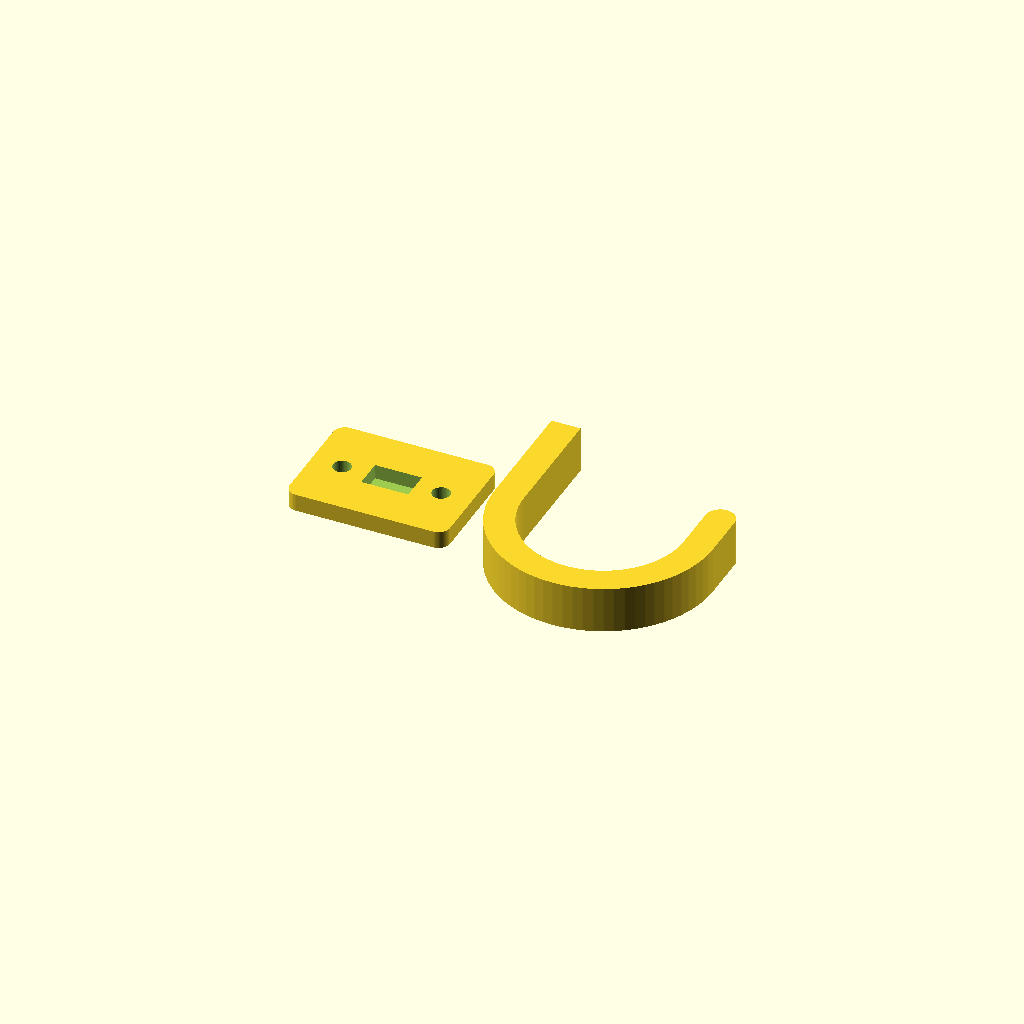
Cell 1: rendered with the file's own defaults.
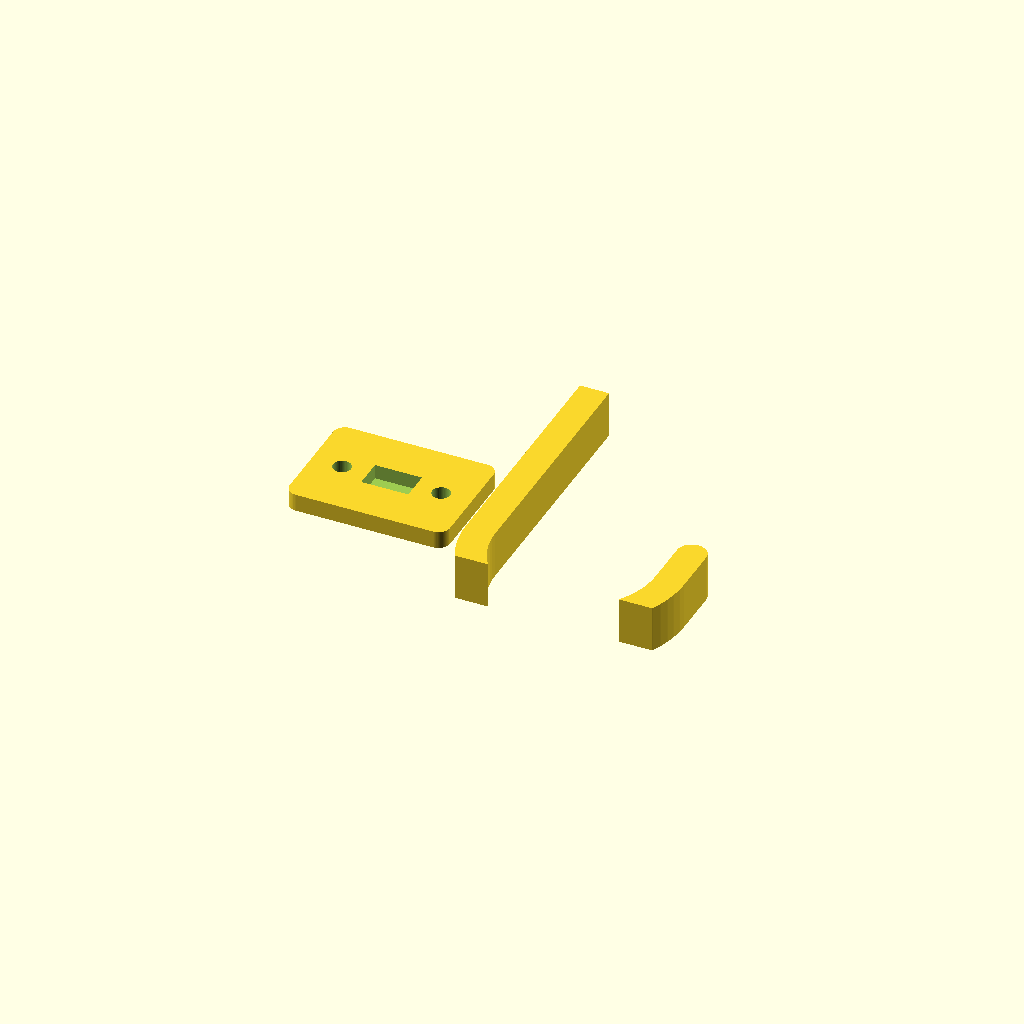
Cell 2: straight_down = 84 (everything else at default).
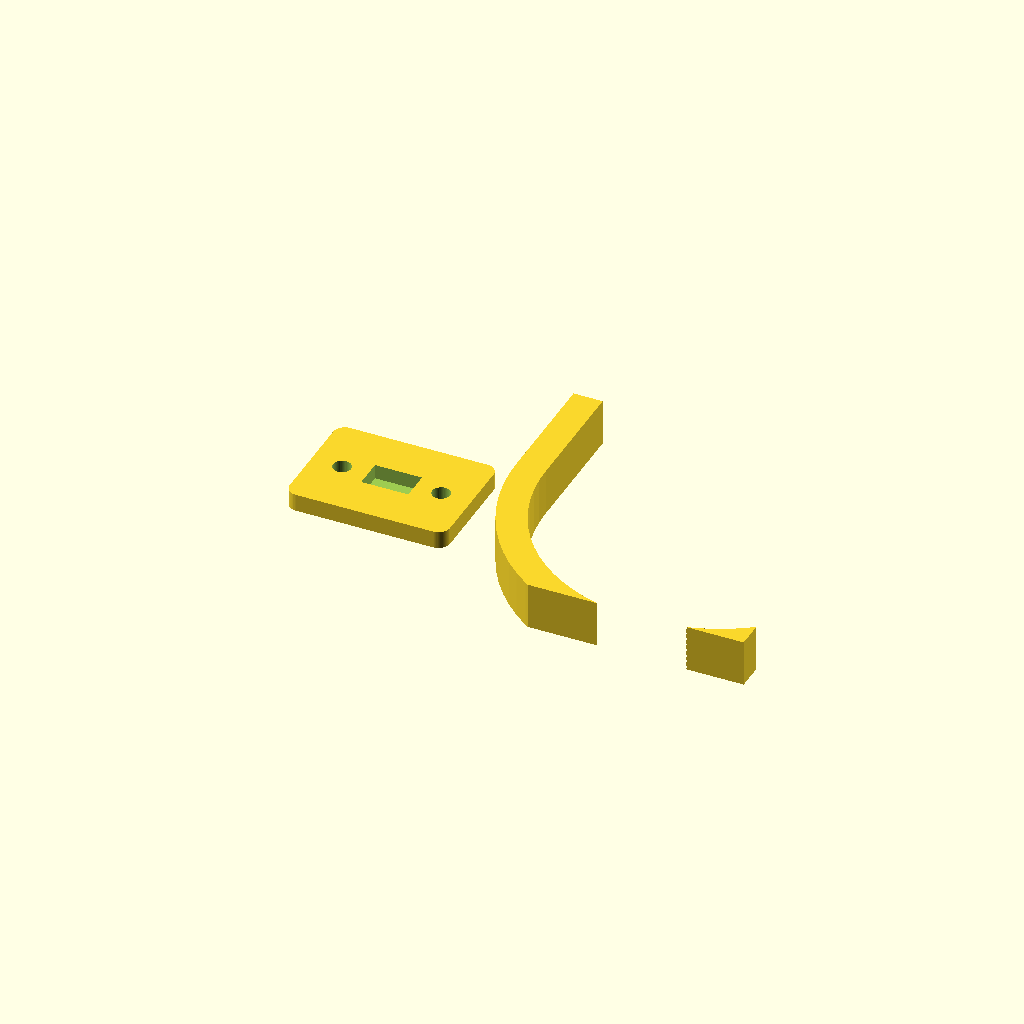
Cell 3: arc_radius = 65 (everything else at default).
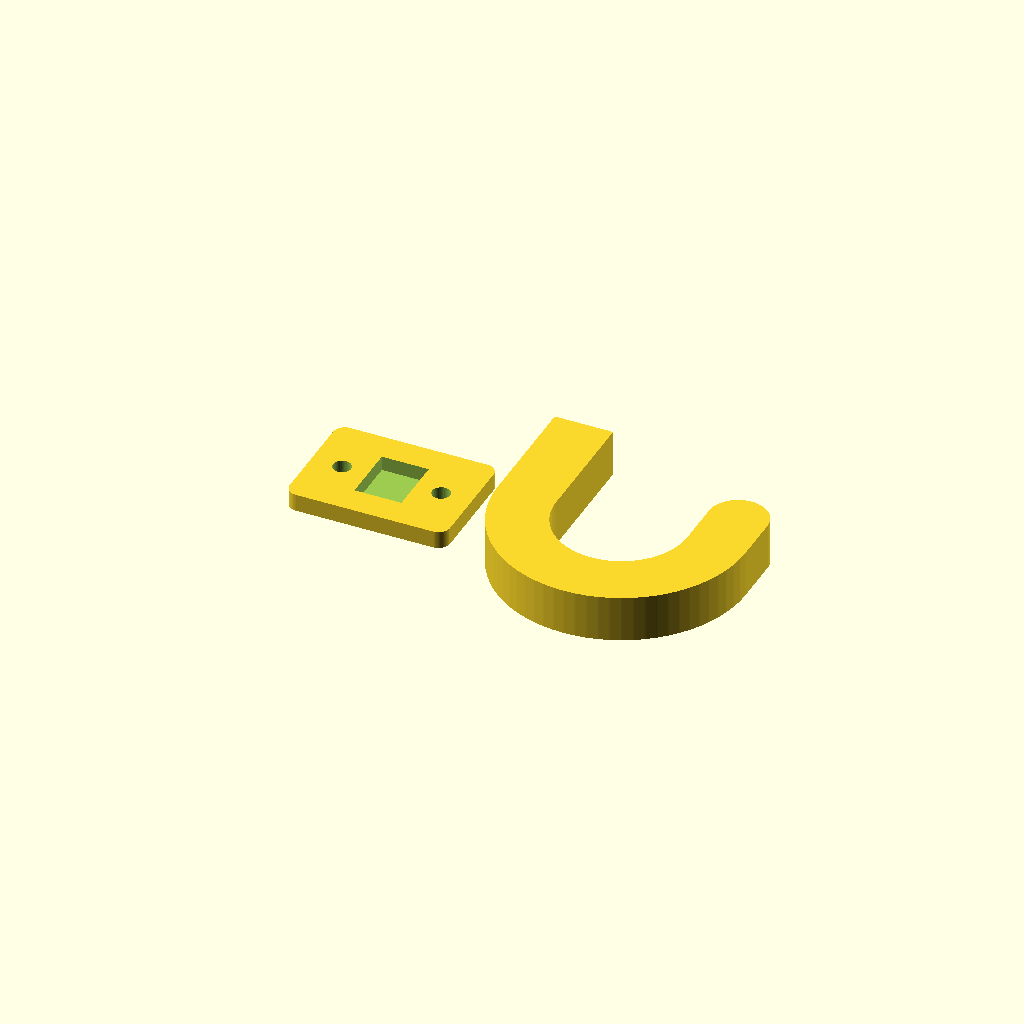
Cell 4: band_thickness = 20 (everything else at default).
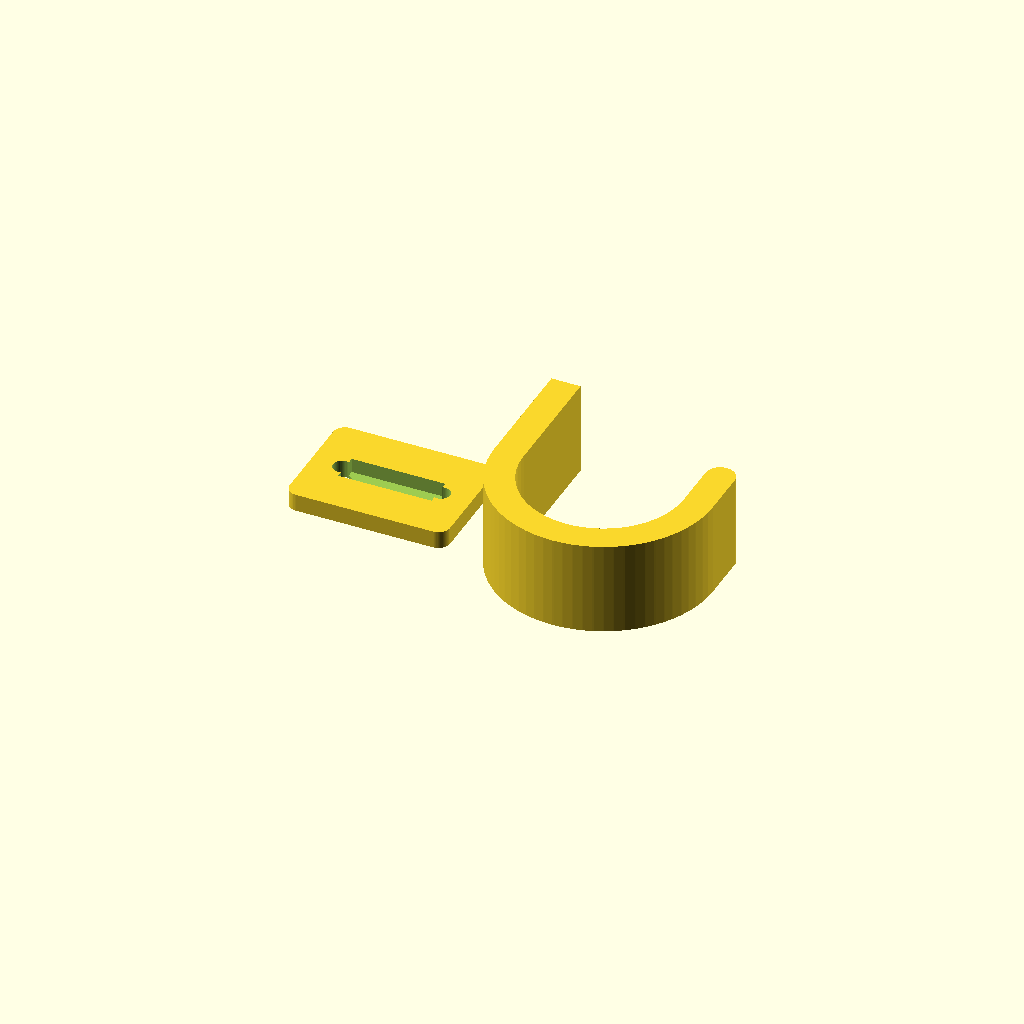
Cell 5 — hook_width set to 32, the other parameters unchanged.
All cells are drawn from one camera (rotation 55°, 0°, 25°, orthographic, colour scheme Cornfield), so only the parameter changes between them.
Source of the model, garage_hook.scad:
// ============================================================
// Garage Hook — Underside-Beam J-Hook (Split for Printing)
//
// A classic J-hook that screws into the underside of a wooden
// beam (e.g. 2×3 nominal, ~40 mm face).  Two pan-head self-
// tapping screws go through the base plate into the wood.
// Lightweight garage items hang on the deep J curve.
//
// The model is split into two glue-together parts so both
// print support-free:
//   BASE  — plate with a socket pocket; prints flat on the bed.
//   HOOK  — J-curve with a tenon; prints on its side.
//
// Coordinate system:
//   X = along the beam (base plate length direction)
//   Y = across the beam width (hook width direction)
//   Z = down from the beam underside (positive = downward)
//
// All units: millimeters.
// ============================================================

/* [Hook Shape] */
straight_down          = 42;    // Vertical back section length
arc_radius             = 32.5;    // Centerline radius of the 180° bottom curve
straight_up            = 16;    // Vertical front lip length (tip sits 10 mm below base)
band_thickness         = 10;    // Hook body thickness in profile plane
hook_width             = 16;    // Hook body width along Y (across beam)
arc_steps              = 36;    // Number of segments for the bottom curve

/* [Mounting Plate] */
plate_length           = 55;    // X — along the beam
plate_width            = 40;    // Y — across the beam (matches ~40 mm beam face)
plate_thickness        = 6;     // Z — plate height

/* [Screw Holes] */
screw_diameter         = 6.2;   // Clearance for 5 mm self-tapping screws
screw_spacing          = 34;    // Center-to-center along X
hole_overage           = 0.4;   // Extra drill-through beyond plate thickness

/* [Split Joint] */
socket_depth           = 5;     // Depth of the socket pocket in the base plate
socket_clearance       = 0.05;  // Radial clearance for glue (per side)
socket_bottom_gap      = 0.2;   // Extra socket depth so the tenon tip clears
print_spacing          = 10;    // Minimum gap between parts on the print bed

/* [Reinforcement] */
root_fillet_radius     = 5;     // Fillet radius at the hook-back-to-plate junction

/* [View] */
export_mode            = "print"; // assembly | print | base | hook

/* [Quality] */
$fa                    = 1;
$fs                    = 0.4;

// ============================================================
// DERIVED
// ============================================================

band_radius            = band_thickness / 2;
half_hook_width        = hook_width / 2;
half_plate_length      = plate_length / 2;
half_plate_width       = plate_width / 2;

// Arc geometry — 180° sweep clockwise from left (180°) through
// bottom (270°) to right (360° ≡ 0°).
arc_center             = [arc_radius, -straight_down];
arc_start_angle        = 180;
arc_end_angle          = 360;

// Key profile points
tip_z                  = -straight_down + straight_up;  // ~ -10
front_x                = 2 * arc_radius;                 // 42 — X of the front lip

// Screw positions on the plate (XZ plane, plate sits at Z=0)
screw_half_spacing     = screw_spacing / 2;

// Socket / tenon derived dimensions (square, no corner rounding)
socket_w               = band_thickness + 2 * socket_clearance;
socket_d               = hook_width     + 2 * socket_clearance;

// Print-layout placement helpers (offsets from the base origin)
// Hook profile X span ≈ band_radius … (front_x + band_radius)  →  −5 … 70
hook_print_x           = half_plate_length + print_spacing + band_radius;
// Hook Y span after rotation ≈ −(socket_depth+socket_bottom_gap) … (straight_down+arc_radius+band_radius)
hook_print_y           = (straight_down + arc_radius + band_radius
                           - socket_depth - socket_bottom_gap) / 2;

// ============================================================
// HELPERS
// ============================================================

module rounded_rect_2d(w, h, r) {
    corner_r = min(r, w / 2 - 0.01, h / 2 - 0.01);
    hull() {
        translate([ w / 2 - corner_r,  h / 2 - corner_r]) circle(r = corner_r);
        translate([-w / 2 + corner_r,  h / 2 - corner_r]) circle(r = corner_r);
        translate([ w / 2 - corner_r, -h / 2 + corner_r]) circle(r = corner_r);
        translate([-w / 2 + corner_r, -h / 2 + corner_r]) circle(r = corner_r);
    }
}

module circle_segment_2d(p0, p1, r) {
    hull() {
        translate(p0) circle(r = r);
        translate(p1) circle(r = r);
    }
}

function arc_point(angle) = [
    arc_center[0] + arc_radius * cos(angle),
    arc_center[1] + arc_radius * sin(angle)
];

// ============================================================
// 2D HOOK PROFILE
// ============================================================

// The J-hook profile lies in the XZ plane.
// Path: straight back down → 180° bottom arc → straight front up.
module hook_profile_2d() {
    union() {
        // Straight back: (0, 0) down to (0, -straight_down)
        circle_segment_2d([0, 0], [0, -straight_down], band_radius);

        // 180° bottom arc: sweeps clockwise through the bottom
        for (i = [0 : arc_steps - 1]) {
            a0 = arc_start_angle + (arc_end_angle - arc_start_angle) * i / arc_steps;
            a1 = arc_start_angle + (arc_end_angle - arc_start_angle) * (i + 1) / arc_steps;
            circle_segment_2d(arc_point(a0), arc_point(a1), band_radius);
        }

        // Straight front: (front_x, -straight_down) up to (front_x, tip_z)
        circle_segment_2d([front_x, -straight_down], [front_x, tip_z], band_radius);
    }
}

// ============================================================
// 3D GEOMETRY
// ============================================================

// The hook body — 2D profile stood up so the J hangs vertically.
// rotate([-90,0,0]) maps the 2D Y (down-in-profile) → 3D Z (down),
// and the linear_extrude Z → 3D Y (hook width across the beam).
module hook_body_3d() {
    rotate([-90, 0, 0])
        linear_extrude(height = hook_width, center = true, convexity = 10)
            hook_profile_2d();
}

// The base plate — rectangular with rounded corners
module mounting_plate_3d() {
    plate_corner_r = 4;
    translate([0, 0, plate_thickness / 2])
        linear_extrude(height = plate_thickness, center = true)
            rounded_rect_2d(plate_length, plate_width, plate_corner_r);
}

// Screw holes — two straight clearance holes through the plate
module screw_holes_3d() {
    total_depth = plate_thickness + hole_overage;

    for (sx = [-1, 1]) {
        translate([sx * screw_half_spacing, 0, plate_thickness / 2])
            cylinder(h = total_depth, d = screw_diameter, center = true);
    }
}

// ============================================================
// SPLIT JOINT — Tenon & Socket
// ============================================================

// Tenon extending from the hook's attachment plane toward the plate.
// In hook-local coordinates the attachment plane is at Z = 0 and the
// tenon points in the −Z direction (upward into the plate socket).
// Square cross-section — no rounding.  Dimensions are swapped vs.
// the natural hook cross-section to match the 90°-rotated socket.
module hook_tenon_3d() {
    tenon_h = socket_depth + socket_bottom_gap;
    translate([0, 0, -tenon_h])
        linear_extrude(height = tenon_h)
            square([hook_width, band_thickness], center = true);
}

// Socket pocket cut into the bottom face of the mounting plate.
// The plate bottom face is at Z = plate_thickness; we carve upward.
// Square pocket — no corner rounding.
module socket_cut() {
    socket_h = socket_depth + socket_bottom_gap + 0.01;
    rotate([0, 0, 90])
        translate([0, 0, plate_thickness - socket_depth])
            linear_extrude(height = socket_h)
                square([socket_w, socket_d], center = true);
}

// ============================================================
// BASE PART — Plate with socket
// ============================================================

module garage_hook_base_assembly() {
    difference() {
        mounting_plate_3d();
        socket_cut();
        screw_holes_3d();
    }
}

module garage_hook_base_print() {
    // Plate already lies flat in assembly orientation:
    // beam-contact face at Z = 0 (on bed), socket facing up.
    garage_hook_base_assembly();
}

// ============================================================
// HOOK PART — J-hook with tenon
// ============================================================

module hook_with_tenon() {
    union() {
        // Hook body truncated flat at the attachment plane (Z = 0)
        // so it presents a clean mating face against the base plate.
        intersection() {
            hook_body_3d();
            translate([0, 0, 50])
                cube([200, 200, 100], center = true);
        }
    }
}

module garage_hook_hook_assembly() {
    // Position the hook below the plate in installed orientation.
    translate([0, 0, plate_thickness])
        hook_with_tenon();
}

module garage_hook_hook_print() {
    // Lay the hook on its side — profile flat on the bed,
    // hook width becomes the vertical height.
    translate([0, 0, hook_width / 2])
        rotate([90, 0, 0])
            hook_with_tenon();
}

// ============================================================
// ASSEMBLY VIEW — Both parts fitted together
// ============================================================

module garage_hook_assembly_view() {
    // Base in installed orientation (plate on top, socket down)
    color([0.93, 0.42, 0.18])
        garage_hook_base_assembly();

    // Hook inserted from below
    color([0.93, 0.42, 0.18])
        garage_hook_hook_assembly();
}

// ============================================================
// PRINT LAYOUT — Both parts on the bed
// ============================================================

module garage_hook_print_layout() {
    // ----- Base -----
    // Base at origin, beam-contact face on bed, socket up.
    garage_hook_base_print();

    // ----- Hook -----
    // Hook laid on its side, offset to the right of the base.
    // hook_print_x / hook_print_y are pre-computed in DERIVED.
    translate([hook_print_x, hook_print_y, 0])
        garage_hook_hook_print();
}

// ============================================================
// EXPORT
// ============================================================

if (export_mode == "base") {
    garage_hook_base_print();
} else if (export_mode == "hook") {
    garage_hook_hook_print();
} else if (export_mode == "print") {
    garage_hook_print_layout();
} else { // "assembly"
    garage_hook_assembly_view();
}
Parameter table extracted from the source (name, type, default, range or options):
straight_down: number, default 42
arc_radius: number, default 32.5
straight_up: number, default 16
band_thickness: number, default 10
hook_width: number, default 16
arc_steps: number, default 36
plate_length: number, default 55
plate_width: number, default 40
plate_thickness: number, default 6
screw_diameter: number, default 6.2
screw_spacing: number, default 34
hole_overage: number, default 0.4
socket_depth: number, default 5
socket_clearance: number, default 0.05
socket_bottom_gap: number, default 0.2
print_spacing: number, default 10
root_fillet_radius: number, default 5
export_mode: string, default "print"
arc_start_angle: number, default 180
arc_end_angle: number, default 360
